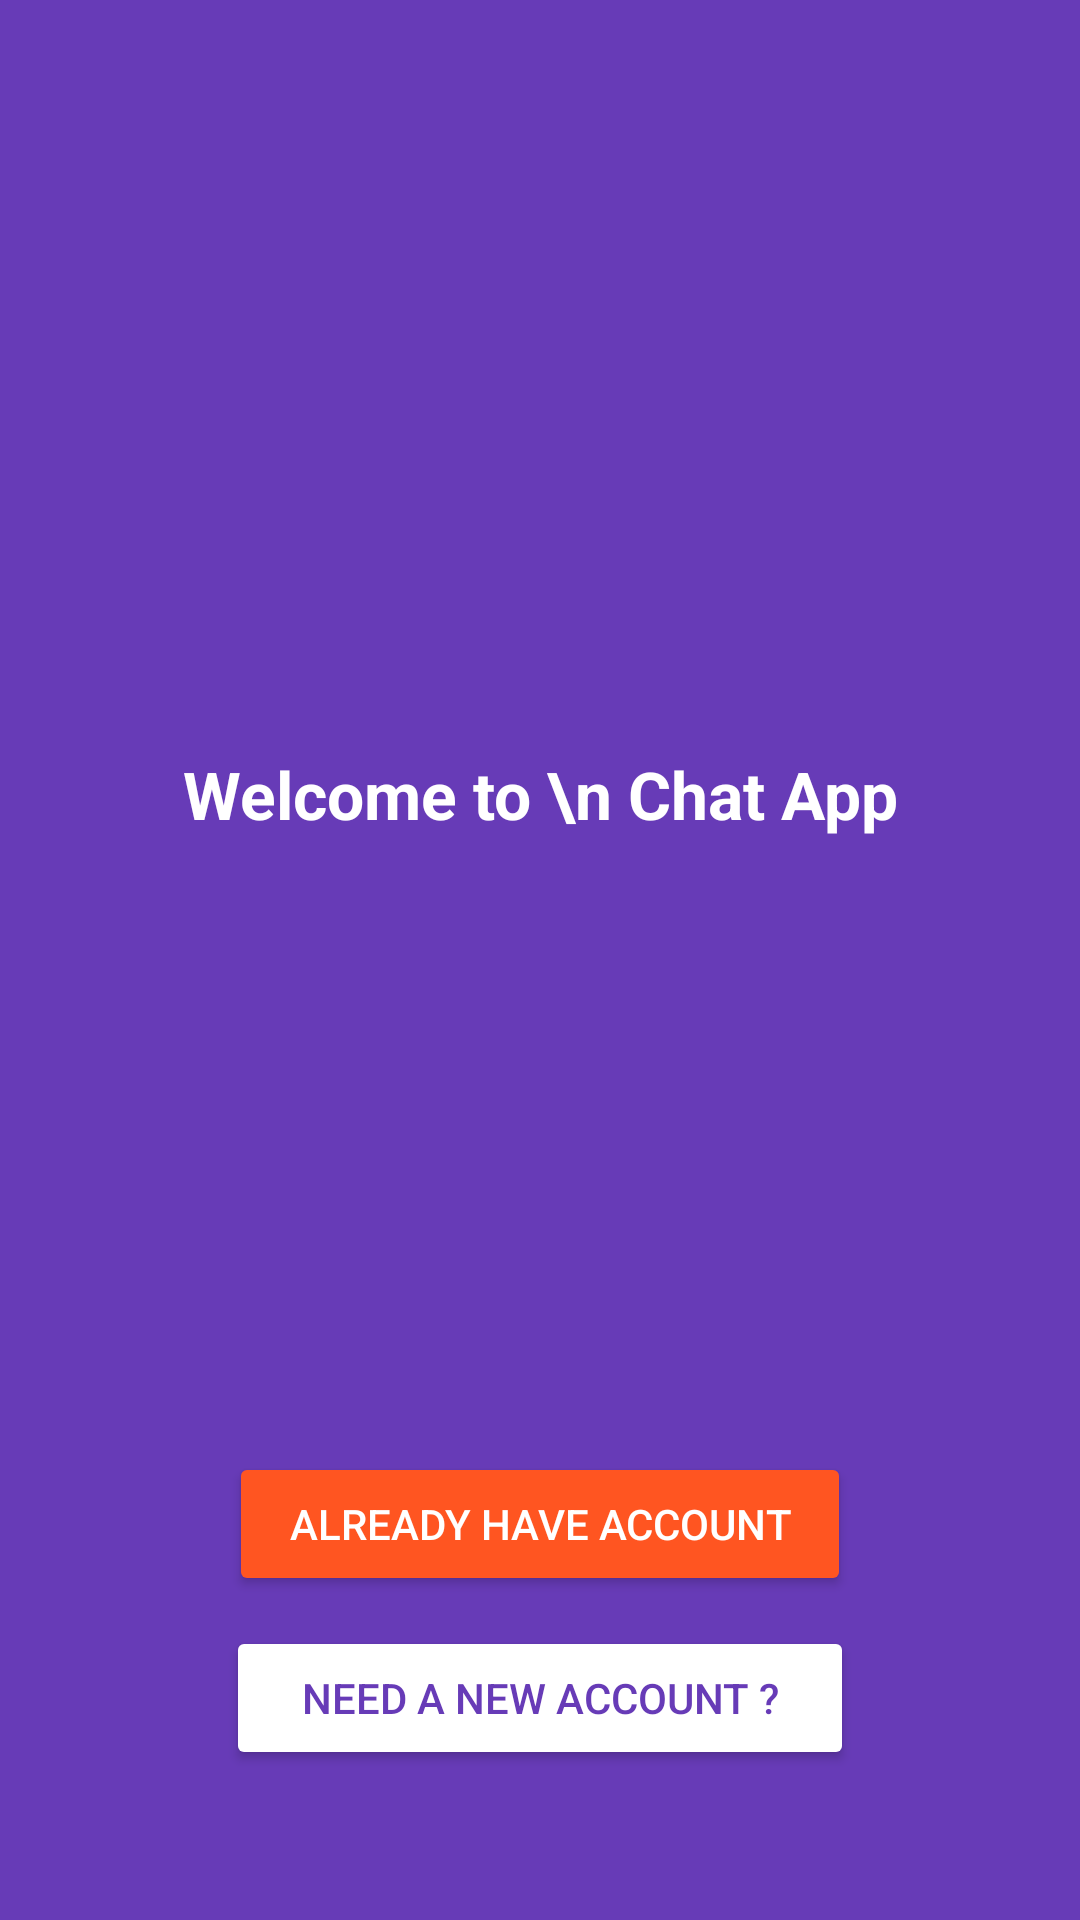

Reconstruct the res/layout file that produces this screen, plus the resources it refers to.
<!-- AndroidManifest.xml: application theme AppTheme -->
<!-- res/layout/activity_start.xml -->
<?xml version="1.0" encoding="utf-8"?>
<RelativeLayout
    xmlns:android="http://schemas.android.com/apk/res/android"
    xmlns:app="http://schemas.android.com/apk/res-auto"
    xmlns:tools="http://schemas.android.com/tools"
    android:layout_width="match_parent"
    android:layout_height="match_parent"
    tools:context=".StartActivity"
    android:background="@color/colorPrimary"
    android:orientation="vertical">

    <TextView
        android:id="@+id/textView"
        android:layout_width="wrap_content"
        android:layout_height="wrap_content"
        android:layout_marginTop="250dp"
        android:layout_centerHorizontal="true"
        android:layout_marginBottom="50dp"
        android:text="Welcome to \n Chat App"
        android:textAlignment="center"
        android:textColor="@android:color/white"
        android:textSize="22sp"
        android:textStyle="bold" />

    <Button
        android:id="@+id/start_reg_btn"
        android:layout_width="wrap_content"
        android:layout_height="wrap_content"
        android:layout_alignParentBottom="true"
        android:layout_centerHorizontal="true"
        android:layout_marginBottom="50dp"
        android:backgroundTint="@android:color/white"
        android:paddingLeft="25dp"
        android:paddingRight="25dp"
        android:text="@string/need_a_new_account"
        android:textColor="@color/colorPrimary" />

    <Button
        android:id="@+id/start_login_btn"
        android:layout_width="wrap_content"
        android:layout_height="wrap_content"
        android:layout_above="@+id/start_reg_btn"
        android:layout_centerHorizontal="true"
        android:layout_marginBottom="10dp"
        android:backgroundTint="@color/colorAccent"
        android:paddingLeft="20dp"
        android:paddingRight="20dp"
        android:text="ALREADY HAVE ACCOUNT"
        android:textColor="@android:color/white" />


</RelativeLayout>
<!-- resources referenced by this layout -->
<resources>
  <color name="colorAccent">#ff5521</color>
  <color name="colorPrimary">#673bb7</color>
  <string name="need_a_new_account">NEED A NEW ACCOUNT ?</string>
  <style name="AppTheme" parent="Theme.AppCompat.Light.NoActionBar">
           
          <item name="colorPrimary">@color/colorPrimary</item>
          <item name="colorPrimaryDark">@color/colorPrimaryDark</item>
          <item name="colorAccent">@color/colorAccent</item>
      </style>
  <color name="colorPrimaryDark">#512da7</color>
</resources>
